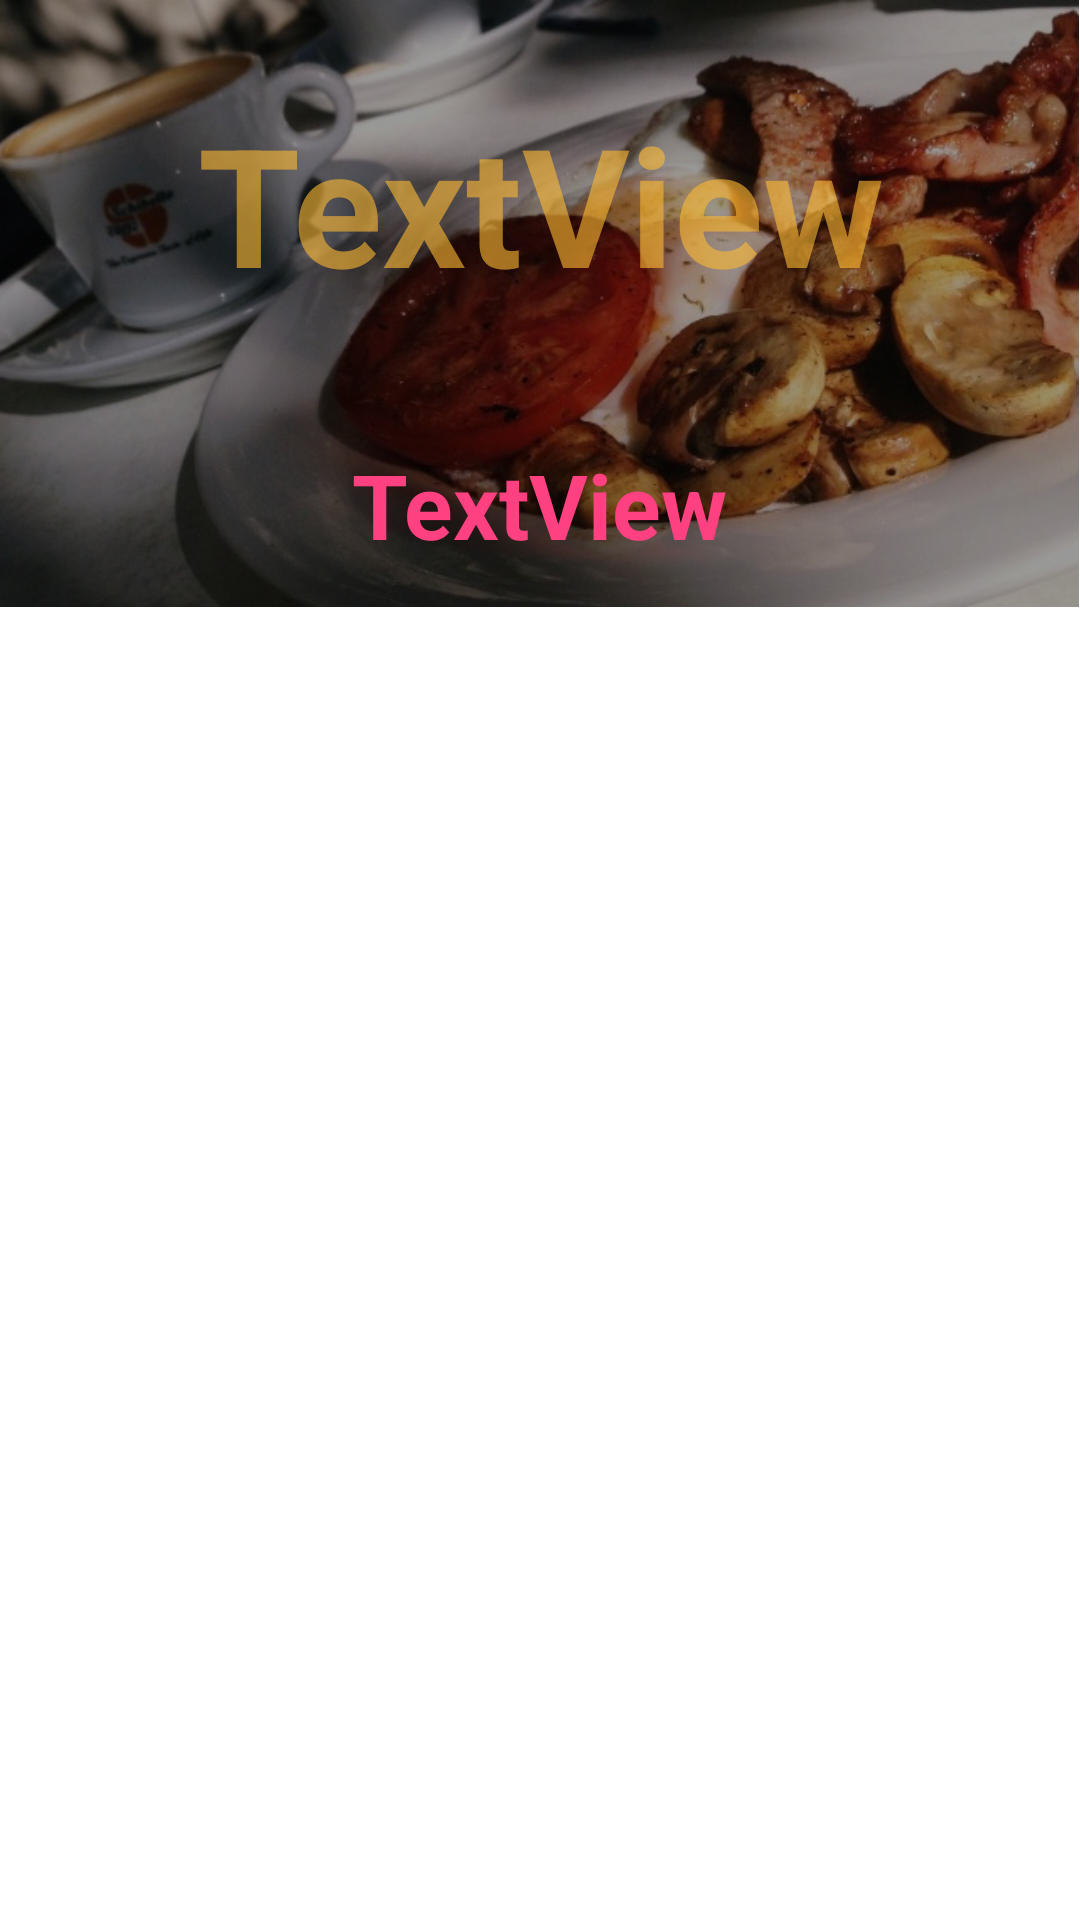

Produce the Android XML layout that renders to this screen, including the resource entries it uses.
<!-- AndroidManifest.xml: application theme AppTheme -->
<!-- res/layout/lista_restaurante.xml -->
<?xml version="1.0" encoding="utf-8"?>
<RelativeLayout xmlns:android="http://schemas.android.com/apk/res/android"
    xmlns:app="http://schemas.android.com/apk/res-auto"
    xmlns:tools="http://schemas.android.com/tools"
    android:layout_width="match_parent"
    android:layout_height="match_parent">

    <ImageView
        android:layout_width="wrap_content"
        android:layout_height="wrap_content"
        app:srcCompat="@drawable/barrafina"
        android:id="@+id/imgRestaurant"
        android:cropToPadding="false"
        android:layout_alignParentTop="true"
        android:layout_alignParentEnd="true"
        android:scaleType="fitStart"
        android:adjustViewBounds="true" />

    <TextView
        android:text="TextView"
        android:layout_width="wrap_content"
        android:layout_height="wrap_content"
        android:id="@+id/lblNombreDet"
        android:textSize="55sp"
        android:textColor="@android:color/holo_orange_light"
        android:textStyle="normal|bold"
        android:layout_marginTop="31dp"
        android:layout_alignParentTop="true"
        android:layout_centerHorizontal="true"
        android:textAlignment="center"
        android:alpha=".6" />

    <TextView
        android:layout_width="wrap_content"
        android:layout_height="wrap_content"
        android:id="@+id/lblNombreSombra"
        android:textSize="60sp"
        android:textStyle="normal|bold"
        android:textColor="@android:color/holo_orange_light"
        android:textAlignment="center"
        android:alpha=".4"
        android:layout_marginTop="14dp"
        android:layout_alignParentTop="true"
        android:layout_centerHorizontal="true"
        android:elevation="24dp" />

    <TextView
        android:text="TextView"
        android:layout_width="wrap_content"
        android:layout_height="wrap_content"
        android:id="@+id/lblDescripcion"
        android:textStyle="normal|bold"
        android:textColor="@color/colorAccent"
        android:textSize="30sp"
        android:layout_alignBottom="@+id/imgRestaurant"
        android:layout_centerHorizontal="true"
        android:layout_marginBottom="14dp" />

</RelativeLayout>
<!-- resources referenced by this layout -->
<resources>
  <color name="colorAccent">#ff4081</color>
  <!-- drawable barrafina: jpg bitmap (drawable, 150974 bytes) -->
  <style name="AppTheme" parent="Theme.AppCompat.Light.NoActionBar">
      
      <item name="colorPrimary">@color/colorPrimary</item>
      <item name="colorPrimaryDark">@color/colorPrimaryDark</item>
      <item name="colorAccent">@color/colorAccent</item>
      <item name="android:colorBackground">@color/cardview_light_background</item>
    </style>
  <color name="colorPrimary">#3F51B5</color>
  <color name="colorPrimaryDark">#303F9F</color>
</resources>
